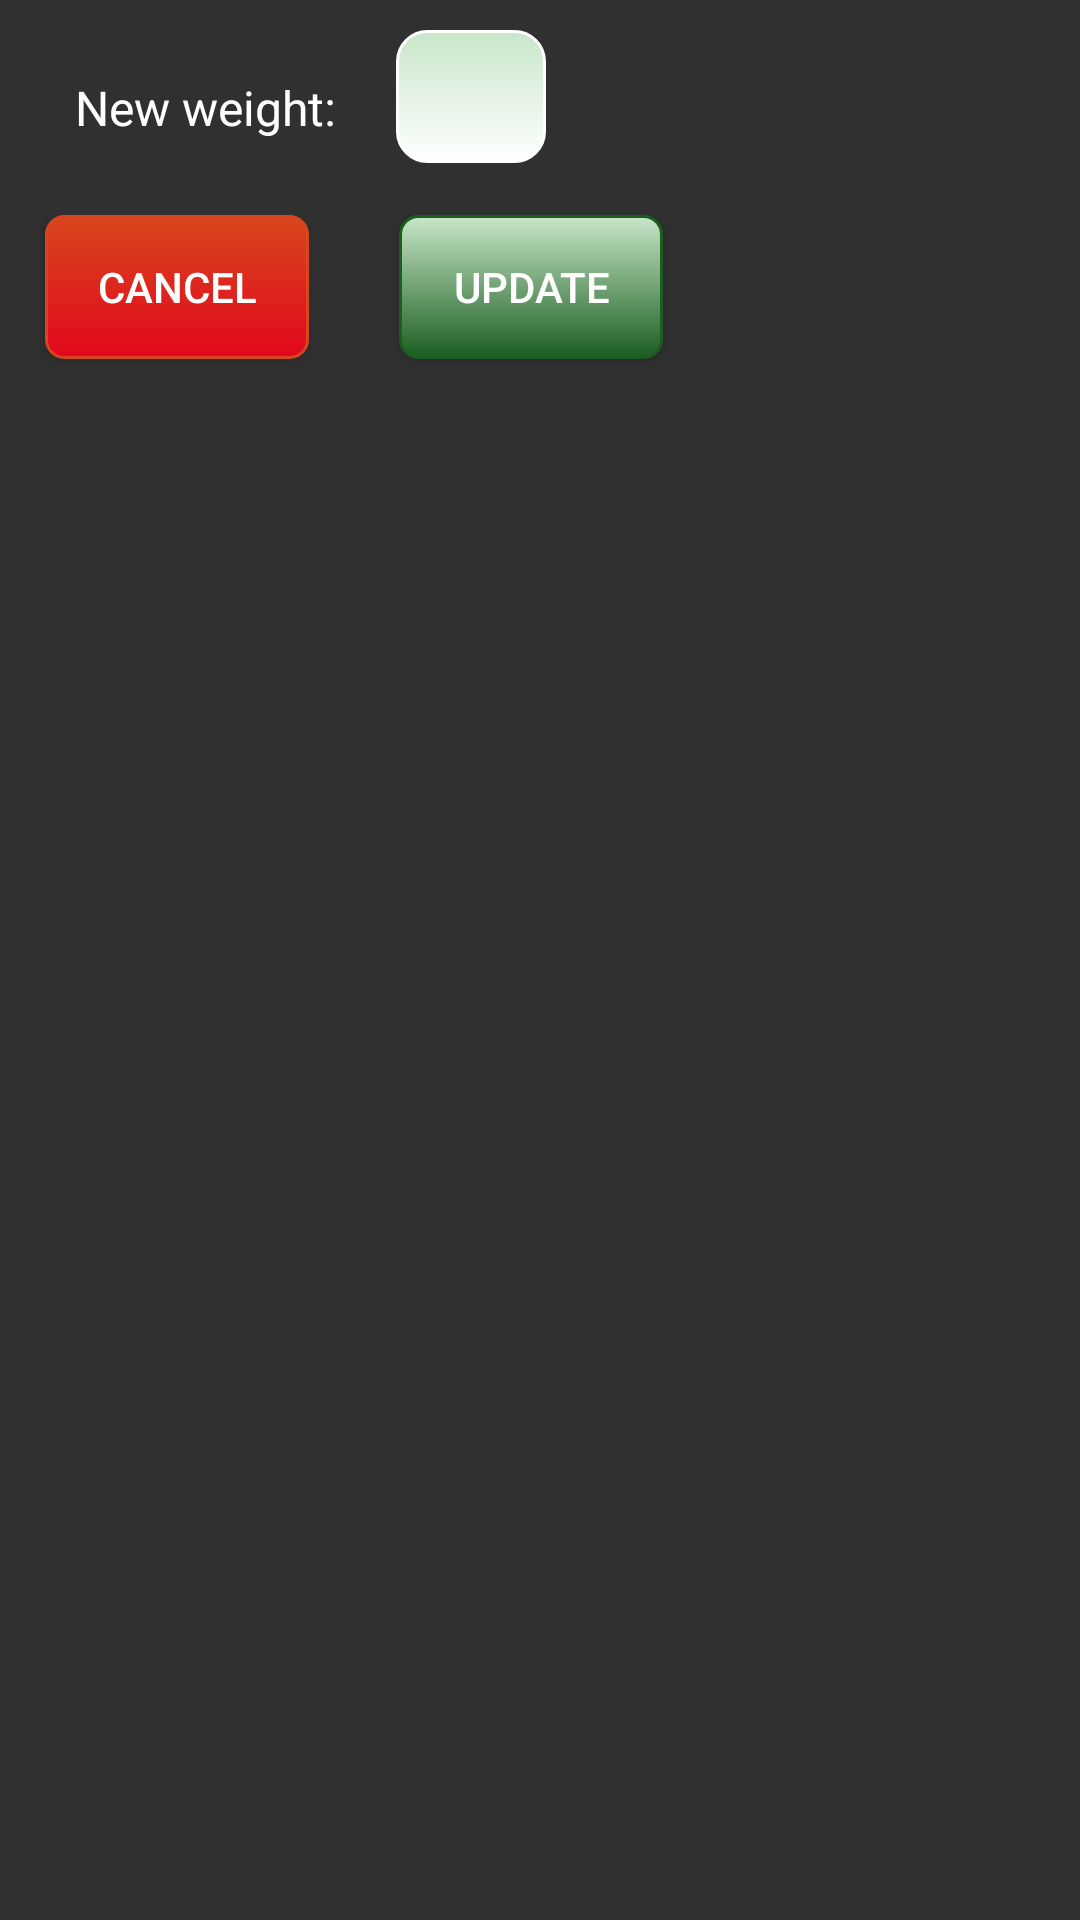

Produce the Android XML layout that renders to this screen, including the resource entries it uses.
<!-- AndroidManifest.xml: application theme AppTheme -->
<!-- res/layout/fragment_new_weight.xml -->
<?xml version="1.0" encoding="utf-8"?>
<LinearLayout
    xmlns:android="http://schemas.android.com/apk/res/android" android:layout_width="match_parent"
    android:layout_height="match_parent"
    android:orientation="vertical">

    <LinearLayout
        android:layout_width="wrap_content"
        android:layout_height="wrap_content"
        android:padding="10dp">

        <TextView
            android:layout_width="wrap_content"
            android:layout_height="wrap_content"
            android:text="@string/new_weight"
            style="@style/label"/>
        <EditText
            android:layout_width="wrap_content"
            android:layout_height="wrap_content"
            android:id="@+id/new_weight"
            android:background="@drawable/input"
            style="@style/input"
            android:minWidth="50dp"
            android:maxWidth="50dp"/>

    </LinearLayout>

    <LinearLayout
        android:layout_width="wrap_content"
        android:layout_height="wrap_content">

        <Button
            android:layout_width="wrap_content"
            android:layout_height="wrap_content"
            android:text="@string/cancel"
            android:onClick="cancel"
            style="@style/submit_button"
            android:background="@drawable/button_danger"/>

        <Button
            android:layout_width="wrap_content"
            android:layout_height="wrap_content"
            android:onClick="saveNewWeight"
            android:text="@string/update"
            style="@style/submit_button"
            android:background="@drawable/button"/>

    </LinearLayout>




</LinearLayout>
<!-- resources referenced by this layout -->
<resources>
  <!-- drawable button (drawable) -->
  <?xml version="1.0" encoding="utf-8" ?>
  <selector xmlns:android="http://schemas.android.com/apk/res/android">
  <item android:state_pressed="true" >
      <shape>
          <solid
              android:color="#1b5e20" />
          <stroke
              android:width="1dp"
              android:color="#1b5e20" />
          <corners
              android:radius="6dp" />
          <padding
              android:left="10dp"
              android:top="10dp"
              android:right="10dp"
              android:bottom="10dp" />
      </shape>
  </item>
  <item>
      <shape>
          <gradient
              android:startColor="#c8e6c9"
              android:endColor="#1b5e20"
              android:angle="270" />
          <stroke
              android:width="1dp"
              android:color="#1b5e20" />
          <corners
              android:radius="6dp" />
          <padding
              android:left="10dp"
              android:top="10dp"
              android:right="10dp"
              android:bottom="10dp" />
      </shape>
  </item>
  </selector>
  <!-- drawable input (drawable) -->
  <?xml version="1.0" encoding="utf-8" ?>
  <selector xmlns:android="http://schemas.android.com/apk/res/android">
      <item android:state_focused="true" >
          <shape>
              <solid
                  android:color="#acc774" />
              <stroke
                  android:width="1dp"
                  android:color="#fff" />
              <corners
                  android:radius="10dp" />
              <padding
                  android:left="10dp"
                  android:top="10dp"
                  android:right="10dp"
                  android:bottom="10dp" />
          </shape>
      </item>
      <item>
          <shape>
              <gradient
                  android:startColor="#c8e6c9"
                  android:endColor="#fff"
                  android:angle="270" />
              <stroke
                  android:width="1dp"
                  android:color="#fff" />
              <corners
                  android:radius="10dp" />
              <padding
                  android:left="10dp"
                  android:top="10dp"
                  android:right="10dp"
                  android:bottom="10dp" />
          </shape>
      </item>
  </selector>
  <string name="cancel">Cancel</string>
  <string name="new_weight">New weight: </string>
  <string name="update">Update</string>
  <style name="input">
          <item name="android:textColor">@android:color/black</item>
          <item name="android:maxWidth">200dp</item>
          <item name="android:layout_gravity">left</item>
          <item name="android:layout_marginLeft">5dp</item>
      </style>
  <style name="label">
          <item name="android:padding">10dp</item>
          <item name="android:gravity">left</item>
          <item name="android:layout_marginLeft">10dp</item>
          <item name="android:layout_margin">5dp</item>
          <item name="android:textColor">@android:color/white</item>
          <item name="android:textSize">16sp</item>
      </style>
  <style name="submit_button">
          <item name="android:layout_gravity">center_horizontal</item>
          <item name="android:layout_margin">15dp</item>
          <item name="android:layout_marginTop">30dp</item>
      </style>
  <style name="AppTheme" parent="Theme.AppCompat.NoActionBar">
          
          <item name="colorPrimary">@color/colorPrimary</item>
          <item name="colorPrimaryDark">@color/colorPrimaryDark</item>
          <item name="colorAccent">@color/colorAccent</item>
      </style>
  <!-- not gathered from this repository: default colours our renderer supplied (Android Studio template values) -->
  <color name="colorPrimary">#FF6200EE</color>
  <color name="colorPrimaryDark">#FF3700B3</color>
  <color name="colorAccent">#FF03DAC5</color>
</resources>
